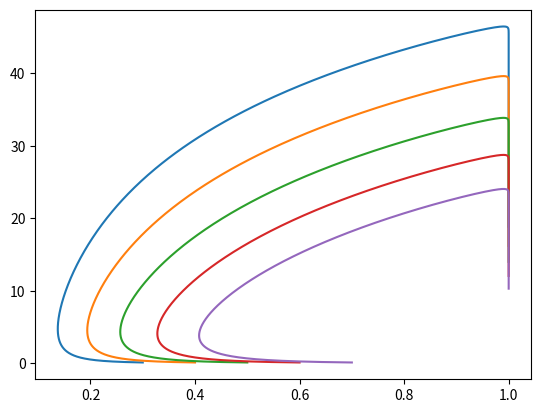

Generate this figure with matplotlib:
#Plotting of model

import numpy as numpy
import matplotlib.pyplot as plt

mu = 0.6
a = 0.3
sig = 0.6
k = 3
tau = 0.1
g = 10

def xDot(x,e):
    """(11) of Frieswijk"""
    dx = x*(1-x)* (2*x+mu*e+a+sig-k-1)
    return dx

def eDot(x,e):
    """(11) of Frieswijk"""
    de = e*(g*(1-x)-tau)
    return de

def eulForward(x0,e0,N,h):
    """Does standar euler forward on intial values (x0,e0), N steps with step length h"""
    x = [x0]
    e = [e0]
    for i in range(N):
        x.append(x[i]+h*xDot(x[i],e[i]))
        e.append(e[i]+h*eDot(x[i],e[i]))
    
    return (x,e)


def main():
    for i in range(5):
        x,e = eulForward((i+3)/10,0.1,10000,0.001)
        plt.plot(x,e)

    plt.show()

main()
